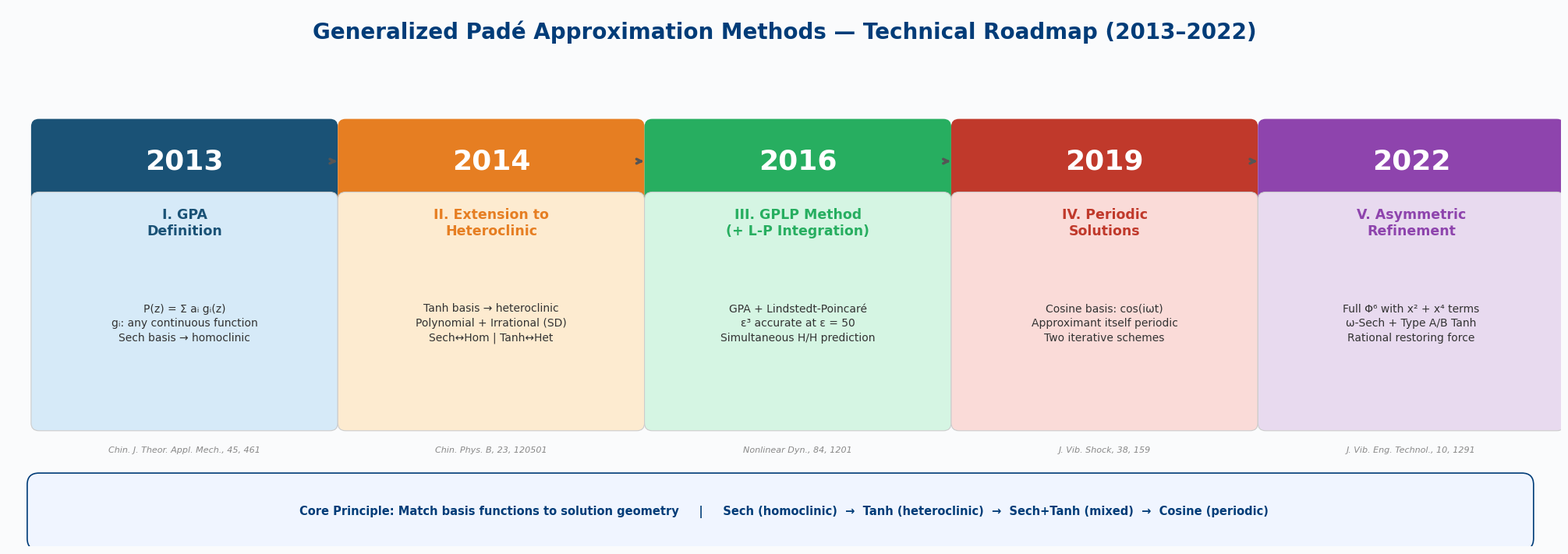

Reproduce this figure in Python. (Note: this script raises an exception after producing the figure.)
#!/usr/bin/env python3
"""GPA技术路线图 方案A — 大字号版"""
import matplotlib
matplotlib.use('Agg')
import matplotlib.pyplot as plt
from matplotlib.patches import FancyBboxPatch
import numpy as np

plt.rcParams['font.family'] = 'DejaVu Sans'
C_TITLE = '#003C78'; C_BG = '#FAFBFC'

PALETTE       = ['#1a5276', '#e67e22', '#27ae60', '#c0392b', '#8e44ad']
PALETTE_LIGHT = ['#d6eaf8', '#fdebd0', '#d5f5e3', '#fadbd8', '#e8daef']

PAPERS = [
    ('2013', 'I. GPA\nDefinition',
     'P(z) = Σ aᵢ gᵢ(z)\ngᵢ: any continuous function\nSech basis → homoclinic',
     'Chin. J. Theor. Appl. Mech., 45, 461'),
    ('2014', 'II. Extension to\nHeteroclinic',
     'Tanh basis → heteroclinic\nPolynomial + Irrational (SD)\nSech↔Hom | Tanh↔Het',
     'Chin. Phys. B, 23, 120501'),
    ('2016', 'III. GPLP Method\n(+ L-P Integration)',
     'GPA + Lindstedt-Poincaré\nε³ accurate at ε = 50\nSimultaneous H/H prediction',
     'Nonlinear Dyn., 84, 1201'),
    ('2019', 'IV. Periodic\nSolutions',
     'Cosine basis: cos(iωt)\nApproximant itself periodic\nTwo iterative schemes',
     'J. Vib. Shock, 38, 159'),
    ('2022', 'V. Asymmetric\nRefinement',
     'Full Φ⁶ with x² + x⁴ terms\nω-Sech + Type A/B Tanh\nRational restoring force',
     'J. Vib. Eng. Technol., 10, 1291'),
]

fig, ax = plt.subplots(1, 1, figsize=(20, 7))
ax.set_xlim(0, 20); ax.set_ylim(0, 7); ax.axis('off')
fig.patch.set_facecolor(C_BG)

ax.text(10, 6.6, 'Generalized Padé Approximation Methods — Technical Roadmap (2013–2022)',
        ha='center', fontsize=20, fontweight='bold', color=C_TITLE)

for i, (yr, title, desc, ref) in enumerate(PAPERS):
    x = 0.4 + i * 3.95; w = 3.75; h_top = 0.9; h_mid = 2.9; h_bot = 0.65
    c = PALETTE[i]; cl = PALETTE_LIGHT[i]

    # 顶部色块：年份
    b = FancyBboxPatch((x, 4.55), w, h_top, boxstyle="round,pad=0.1",
                        facecolor=c, edgecolor='none', linewidth=0, zorder=3)
    ax.add_patch(b)
    ax.text(x+w/2, 4.55 + h_top/2, yr, ha='center', va='center',
            fontsize=26, fontweight='bold', color='white')

    # 中间：标题+描述
    b2 = FancyBboxPatch((x, 1.6), w, h_mid, boxstyle="round,pad=0.1",
                         facecolor=cl, edgecolor='#ccc', linewidth=0.8, zorder=3)
    ax.add_patch(b2)
    ax.text(x+w/2, 4.2, title, ha='center', va='center',
            fontsize=12.5, fontweight='bold', color=c, linespacing=1.2)
    ax.text(x+w/2, 2.9, desc, ha='center', va='center',
            fontsize=10, color='#333', linespacing=1.4)

    # 底部：期刊
    ax.text(x+w/2, 1.25, ref, ha='center', va='center',
            fontsize=8, color='#888', fontstyle='italic')

    # 箭头
    if i < 4:
        ax.annotate('', xy=(x+w+0.12, 5.0), xytext=(x+w, 5.0),
                    arrowprops=dict(arrowstyle='->', color='#555', lw=2.5))

# 底部核心原则条
b3 = FancyBboxPatch((0.4, 0.1), 19.1, 0.7, boxstyle="round,pad=0.15",
                     facecolor='#f0f5ff', edgecolor=C_TITLE, linewidth=1.2, zorder=3)
ax.add_patch(b3)
ax.text(10, 0.45, 'Core Principle: Match basis functions to solution geometry     |     Sech (homoclinic)  →  Tanh (heteroclinic)  →  Sech+Tanh (mixed)  →  Cosine (periodic)',
        ha='center', va='center', fontsize=10.5, fontweight='bold', color=C_TITLE)

plt.tight_layout(pad=0.3)
plt.savefig('/sessions/beautiful-inspiring-keller/mnt/个人主页/assets/mghfp-review/gpa-review/gpa-roadmap-A.png',
            dpi=200, facecolor=C_BG, edgecolor='none')
print('saved roadmap-A (large font)')
plt.close()
